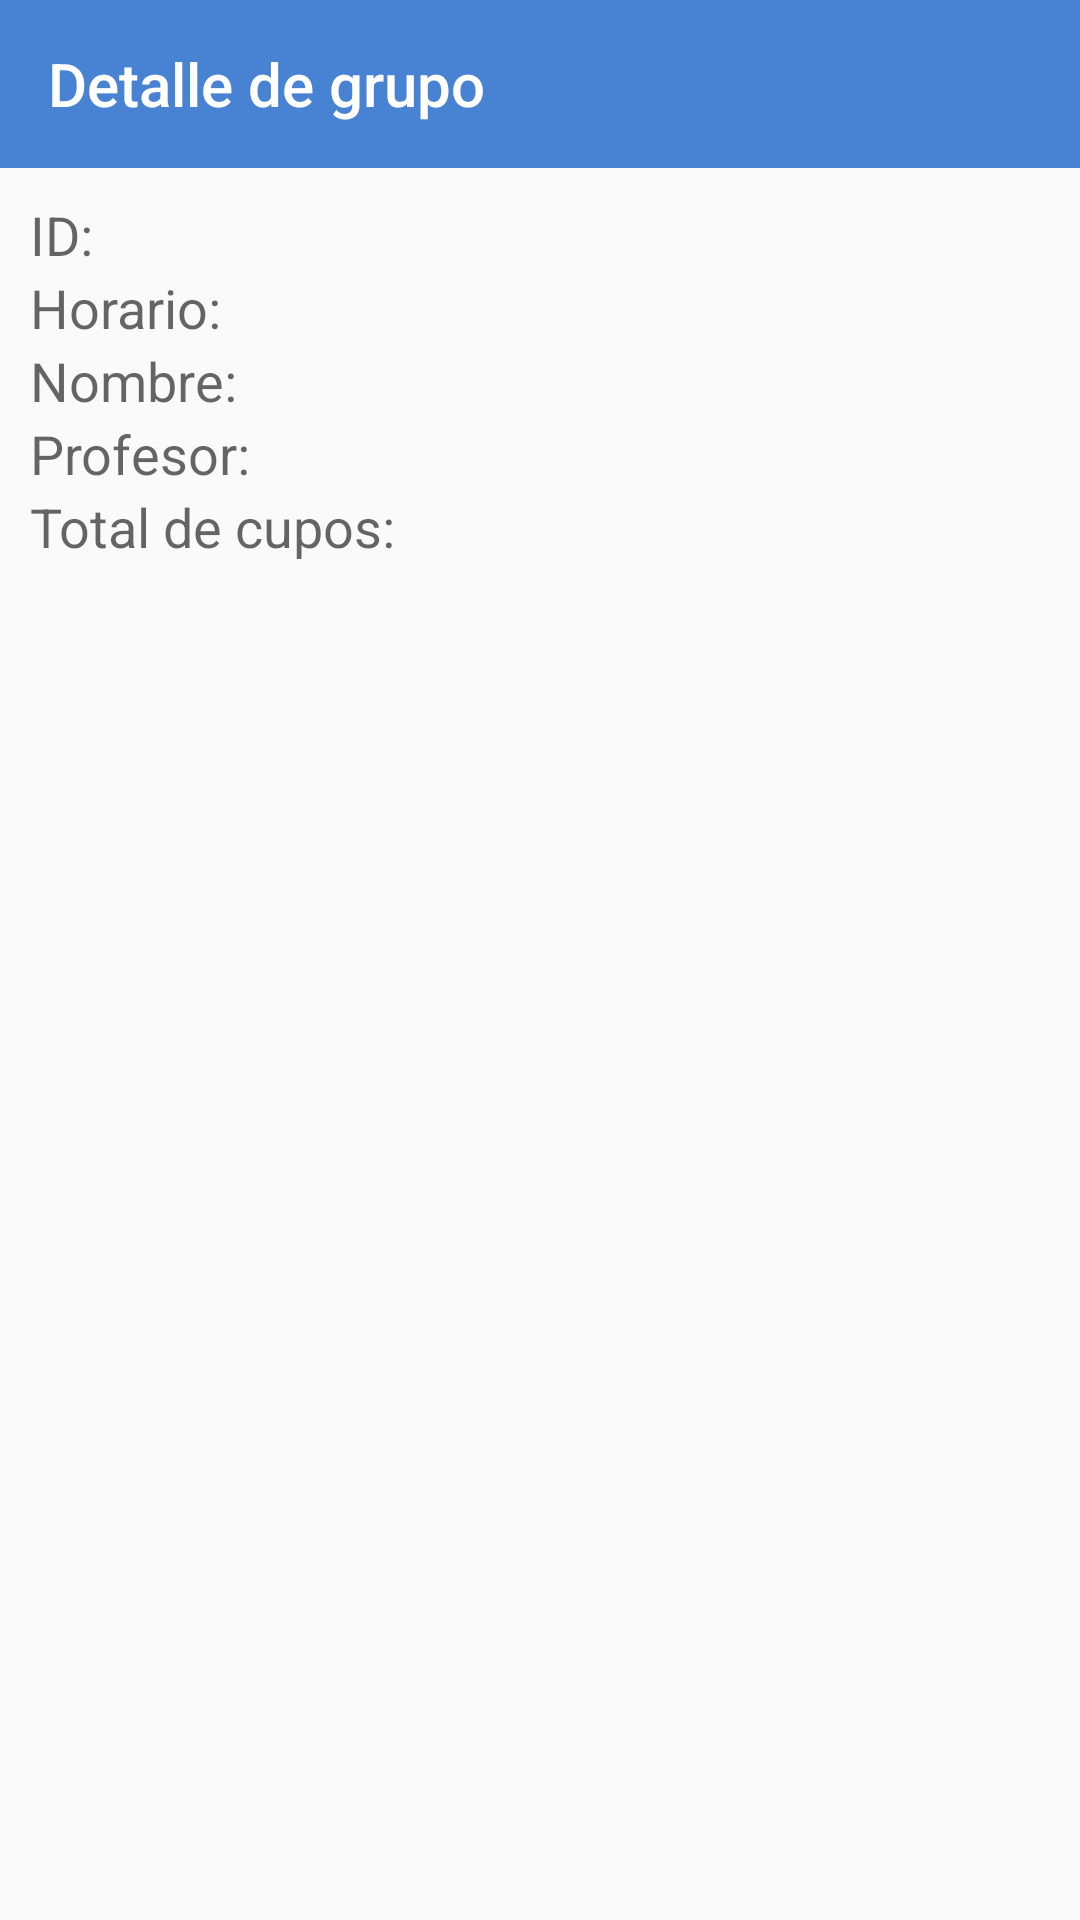

Write the Android layout XML for this screen, with the resource values it uses.
<!-- AndroidManifest.xml: application theme AppTheme -->
<!-- res/layout/activity_detalles_grupo.xml -->
<?xml version="1.0" encoding="utf-8"?>
<LinearLayout xmlns:android="http://schemas.android.com/apk/res/android"
    xmlns:app="http://schemas.android.com/apk/res-auto"
    xmlns:tools="http://schemas.android.com/tools"
    android:layout_width="match_parent"
    android:layout_height="match_parent"
    android:orientation="vertical"
    tools:context=".view.DetallesGrupo">

    <com.google.android.material.appbar.AppBarLayout
        android:layout_width="match_parent"
        android:layout_height="wrap_content"
        android:theme="@style/AppTheme.AppBarOverlay">

        <androidx.appcompat.widget.Toolbar
            android:id="@+id/toolbar"
            android:layout_width="match_parent"
            android:layout_height="?attr/actionBarSize"
            android:background="?attr/colorPrimary"
            app:title="Detalle de grupo"
            app:popupTheme="@style/AppTheme.PopupOverlay" />
    </com.google.android.material.appbar.AppBarLayout>

    <androidx.appcompat.widget.LinearLayoutCompat
        android:layout_width="match_parent"
        android:layout_height="match_parent"
        android:orientation="vertical"
        android:padding="10dp">
        <TextView
            android:id="@+id/txtid"
            android:layout_width="match_parent"
            android:layout_height="wrap_content"
            android:hint="ID:"
            android:textSize="18sp" />

        <TextView
            android:id="@+id/txthorariogrupodetalle"
            android:layout_width="match_parent"
            android:layout_height="wrap_content"
            android:hint="Horario:"
            android:textSize="18sp" />

        <TextView
            android:id="@+id/txtnombre"
            android:layout_width="match_parent"
            android:layout_height="wrap_content"
            android:hint="Nombre:"
            android:textSize="18sp" />

        <TextView
            android:id="@+id/txtprof"
            android:layout_width="match_parent"
            android:layout_height="wrap_content"
            android:hint="Profesor:"
            android:textSize="18sp" />

        <TextView
            android:id="@+id/txtcupototal"
            android:layout_width="match_parent"
            android:layout_height="wrap_content"
            android:hint="Total de cupos:"
            android:textSize="18sp" />

    </androidx.appcompat.widget.LinearLayoutCompat>

</LinearLayout>
<!-- resources referenced by this layout -->
<resources>
  <style name="AppTheme.AppBarOverlay" parent="ThemeOverlay.AppCompat.Dark.ActionBar" />
  <style name="AppTheme.PopupOverlay" parent="ThemeOverlay.AppCompat.Light" />
  <style name="AppTheme" parent="Theme.AppCompat.Light.NoActionBar">
          
          <item name="colorPrimary">@color/colorPrimary</item>
          <item name="colorPrimaryDark">@color/colorPrimaryDark</item>
          <item name="colorAccent">@color/colorPrimary</item>
      </style>
  <color name="colorPrimary">#4782d3</color>
  <color name="colorPrimaryDark">#3A6FB8</color>
</resources>
